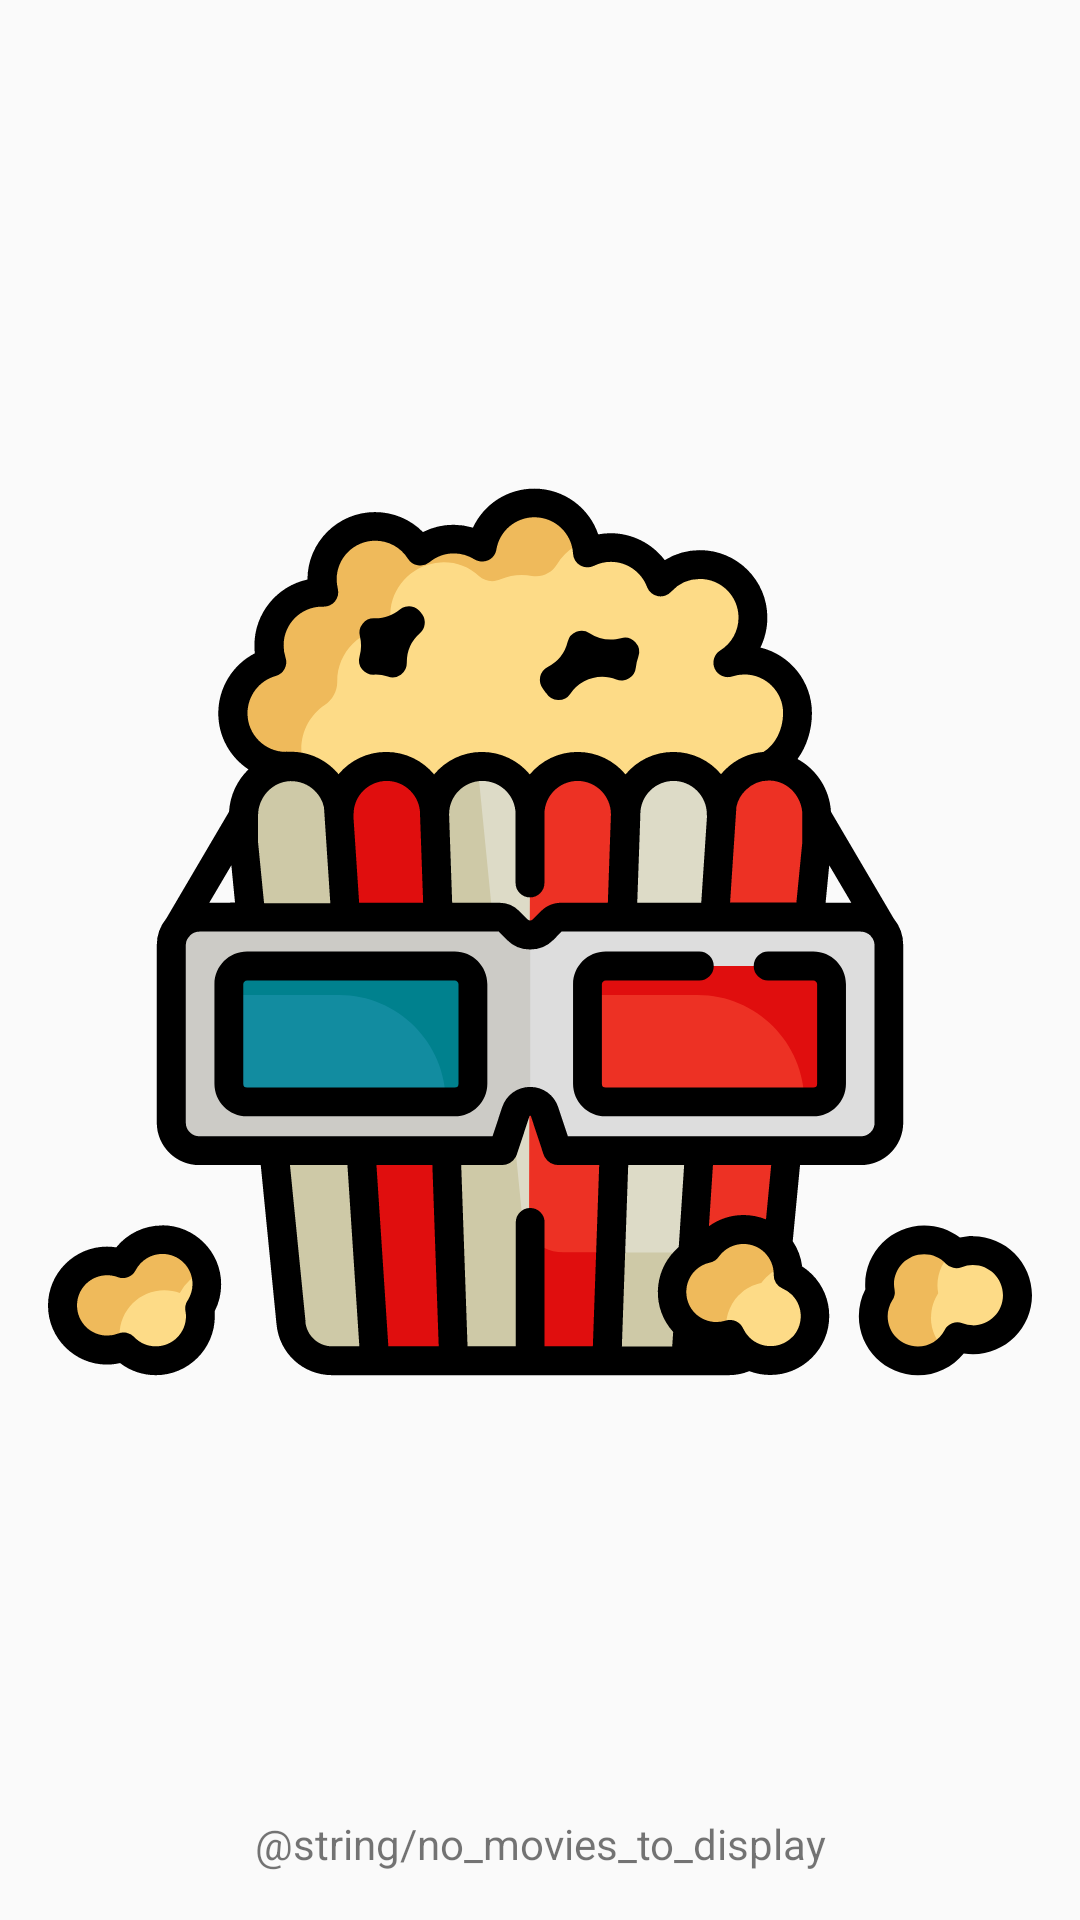

Write the Android layout XML for this screen, with the resource values it uses.
<!-- AndroidManifest.xml: application theme AppTheme -->
<!-- res/layout/activity_main.xml -->
<?xml version="1.0" encoding="utf-8"?>
<FrameLayout
    xmlns:android="http://schemas.android.com/apk/res/android"
    xmlns:tools="http://schemas.android.com/tools"
    android:layout_width="match_parent"
    android:layout_height="match_parent">

    <android.support.v7.widget.RecyclerView
        android:id="@+id/recyclerView"
        android:layout_width="match_parent"
        android:layout_height="match_parent"
        android:visibility="gone"
        tools:visibility="visible"/>

    <ProgressBar
        android:id="@+id/progressBar"
        android:layout_width="wrap_content"
        android:layout_height="wrap_content"
        android:layout_gravity="center"
        android:visibility="gone"
        tools:visibility="visible"/>

    <include
        android:id="@+id/emptyLayout"
        layout="@layout/empty_list_layout"
        tools:visibility="gone"/>

</FrameLayout>
<!-- res/layout/empty_list_layout.xml (included above) -->
<?xml version="1.0" encoding="utf-8"?>
<android.support.constraint.ConstraintLayout
    xmlns:android="http://schemas.android.com/apk/res/android"
    xmlns:app="http://schemas.android.com/apk/res-auto"
    android:layout_width="match_parent"
    android:layout_height="match_parent" xmlns:tools="http://schemas.android.com/tools">

    <android.support.v7.widget.AppCompatImageButton
        android:layout_width="0dp"
        android:layout_height="0dp"
        android:adjustViewBounds="false"
        android:background="@null"
        android:cropToPadding="false"
        android:scaleType="fitCenter"
        android:src="@drawable/popcorn"
        app:layout_constraintBottom_toTopOf="@id/noDataTextView"
        app:layout_constraintLeft_toRightOf="@id/leftGuideline"
        app:layout_constraintRight_toLeftOf="@id/rightGuideline"
        app:layout_constraintTop_toBottomOf="@id/topGuideline"/>

    <TextView
        android:id="@+id/noDataTextView"
        android:layout_width="0dp"
        android:layout_height="wrap_content"
        android:gravity="center"
        tools:text="@string/no_movies_to_display"
        android:textSize="@dimen/no_movies_text_size"
        app:layout_constraintBottom_toTopOf="@id/bottomGuideline"
        app:layout_constraintLeft_toRightOf="@id/leftGuideline"
        app:layout_constraintRight_toLeftOf="@id/rightGuideline"/>

    <android.support.constraint.Guideline
        android:id="@+id/leftGuideline"
        android:layout_width="wrap_content"
        android:layout_height="wrap_content"
        android:orientation="vertical"
        app:layout_constraintGuide_begin="@dimen/base_margin"/>

    <android.support.constraint.Guideline
        android:id="@+id/rightGuideline"
        android:layout_width="wrap_content"
        android:layout_height="wrap_content"
        android:orientation="vertical"
        app:layout_constraintGuide_end="@dimen/base_margin"/>

    <android.support.constraint.Guideline
        android:id="@+id/bottomGuideline"
        android:layout_width="wrap_content"
        android:layout_height="wrap_content"
        android:orientation="horizontal"
        app:layout_constraintGuide_end="@dimen/base_margin"/>

    <android.support.constraint.Guideline
        android:id="@+id/topGuideline"
        android:layout_width="wrap_content"
        android:layout_height="wrap_content"
        android:orientation="horizontal"
        app:layout_constraintGuide_begin="@dimen/base_margin"/>

</android.support.constraint.ConstraintLayout>
<!-- resources referenced by this layout -->
<resources>
  <dimen name="base_margin">16dp</dimen>
  <!-- drawable popcorn: vector/xml drawable (drawable, 14259 chars, omitted) -->
  <style name="AppTheme" parent="Theme.AppCompat.Light.DarkActionBar">
          
          <item name="colorPrimary">@color/colorPrimary</item>
          <item name="colorPrimaryDark">@color/colorPrimaryDark</item>
          <item name="colorAccent">@color/colorAccent</item>
      </style>
  <color name="colorPrimary">#3F51B5</color>
  <color name="colorPrimaryDark">#303F9F</color>
  <color name="colorAccent">#FF4081</color>
</resources>
